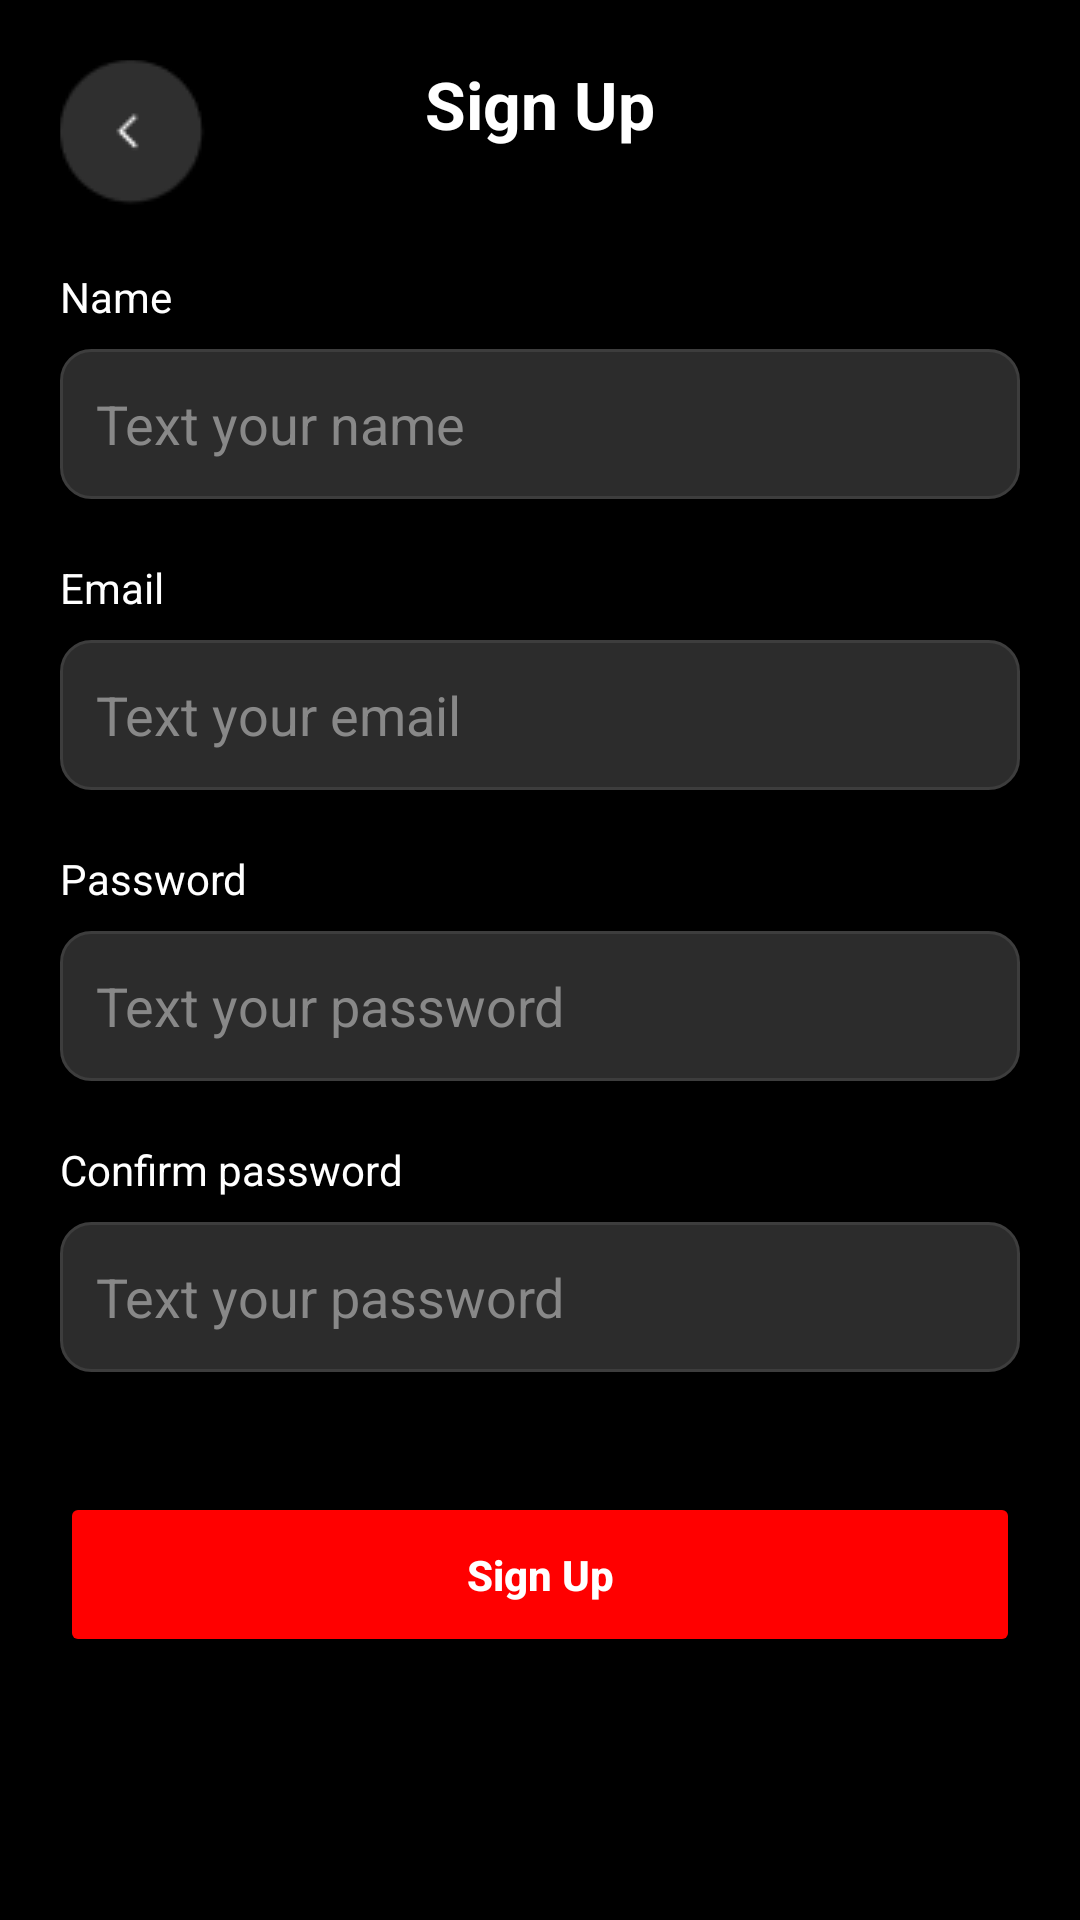

Android layout source for this screen:
<!-- AndroidManifest.xml: application theme Theme.Assignment0696 -->
<!-- res/layout/activity_signup.xml -->
<?xml version="1.0" encoding="utf-8"?>
<RelativeLayout xmlns:android="http://schemas.android.com/apk/res/android"
    android:layout_width="match_parent"
    android:layout_height="match_parent"
    android:background="#000000"
    android:padding="20dp">

    <ImageButton
        android:id="@+id/btnBack"
        android:layout_width="50dp"
        android:layout_height="50dp"
        android:background="?attr/selectableItemBackgroundBorderless"
        android:src="@drawable/backticket"
        android:contentDescription="Back" />

    <TextView
        android:id="@+id/tvSignupTitle"
        android:layout_width="wrap_content"
        android:layout_height="wrap_content"
        android:layout_centerHorizontal="true"
        android:text="Sign Up"
        android:textColor="#FFFFFF"
        android:textSize="22sp"
        android:textStyle="bold" />

    <LinearLayout
        android:layout_width="match_parent"
        android:layout_height="wrap_content"
        android:layout_below="@id/tvSignupTitle"
        android:layout_marginTop="40dp"
        android:orientation="vertical">

        <TextView
            android:layout_width="wrap_content"
            android:layout_height="wrap_content"
            android:text="Name"
            android:textColor="#FFFFFF" />

        <EditText
            android:id="@+id/etSignupName"
            android:layout_width="match_parent"
            android:layout_height="50dp"
            android:layout_marginTop="8dp"
            android:background="@drawable/edittext_background"
            android:hint="Text your name"
            android:inputType="textPersonName"
            android:padding="12dp"
            android:textColor="#FFFFFF"
            android:textColorHint="#888888" />

        <TextView
            android:layout_width="wrap_content"
            android:layout_height="wrap_content"
            android:layout_marginTop="20dp"
            android:text="Email"
            android:textColor="#FFFFFF" />

        <EditText
            android:id="@+id/etSignupEmail"
            android:layout_width="match_parent"
            android:layout_height="50dp"
            android:layout_marginTop="8dp"
            android:background="@drawable/edittext_background"
            android:hint="Text your email"
            android:inputType="textEmailAddress"
            android:padding="12dp"
            android:textColor="#FFFFFF"
            android:textColorHint="#888888" />

        <TextView
            android:layout_width="wrap_content"
            android:layout_height="wrap_content"
            android:layout_marginTop="20dp"
            android:text="Password"
            android:textColor="#FFFFFF" />

        <EditText
            android:id="@+id/etSignupPassword"
            android:layout_width="match_parent"
            android:layout_height="50dp"
            android:layout_marginTop="8dp"
            android:background="@drawable/edittext_background"
            android:hint="Text your password"
            android:inputType="textPassword"
            android:padding="12dp"
            android:textColor="#FFFFFF"
            android:textColorHint="#888888" />

        <TextView
            android:layout_width="wrap_content"
            android:layout_height="wrap_content"
            android:layout_marginTop="20dp"
            android:text="Confirm password"
            android:textColor="#FFFFFF" />

        <EditText
            android:id="@+id/etConfirmPassword"
            android:layout_width="match_parent"
            android:layout_height="50dp"
            android:layout_marginTop="8dp"
            android:background="@drawable/edittext_background"
            android:hint="Text your password"
            android:inputType="textPassword"
            android:padding="12dp"
            android:textColor="#FFFFFF"
            android:textColorHint="#888888" />

        <Button
            android:id="@+id/btnSignup"
            android:layout_width="match_parent"
            android:layout_height="55dp"
            android:layout_marginTop="40dp"
            android:backgroundTint="#FF0000"
            android:text="Sign Up"
            android:textAllCaps="false"
            android:textColor="#FFFFFF"
            android:textStyle="bold" />

    </LinearLayout>
</RelativeLayout>
<!-- resources referenced by this layout -->
<resources>
  <!-- drawable backticket: png bitmap (drawable, 865 bytes) -->
  <!-- drawable edittext_background (drawable) -->
  <?xml version="1.0" encoding="utf-8"?>
  <shape xmlns:android="http://schemas.android.com/apk/res/android"
      android:shape="rectangle">
  
      <solid android:color="#2C2C2C" />
  
      <corners android:radius="10dp" />
  
      <stroke
          android:width="1dp"
          android:color="#3D3D3D" />
  </shape>
  <style name="Theme.Assignment0696" parent="Base.Theme.Assignment0696" />
  <style name="Base.Theme.Assignment0696" parent="Theme.Material3.DayNight.NoActionBar">
          
          
      </style>
</resources>
